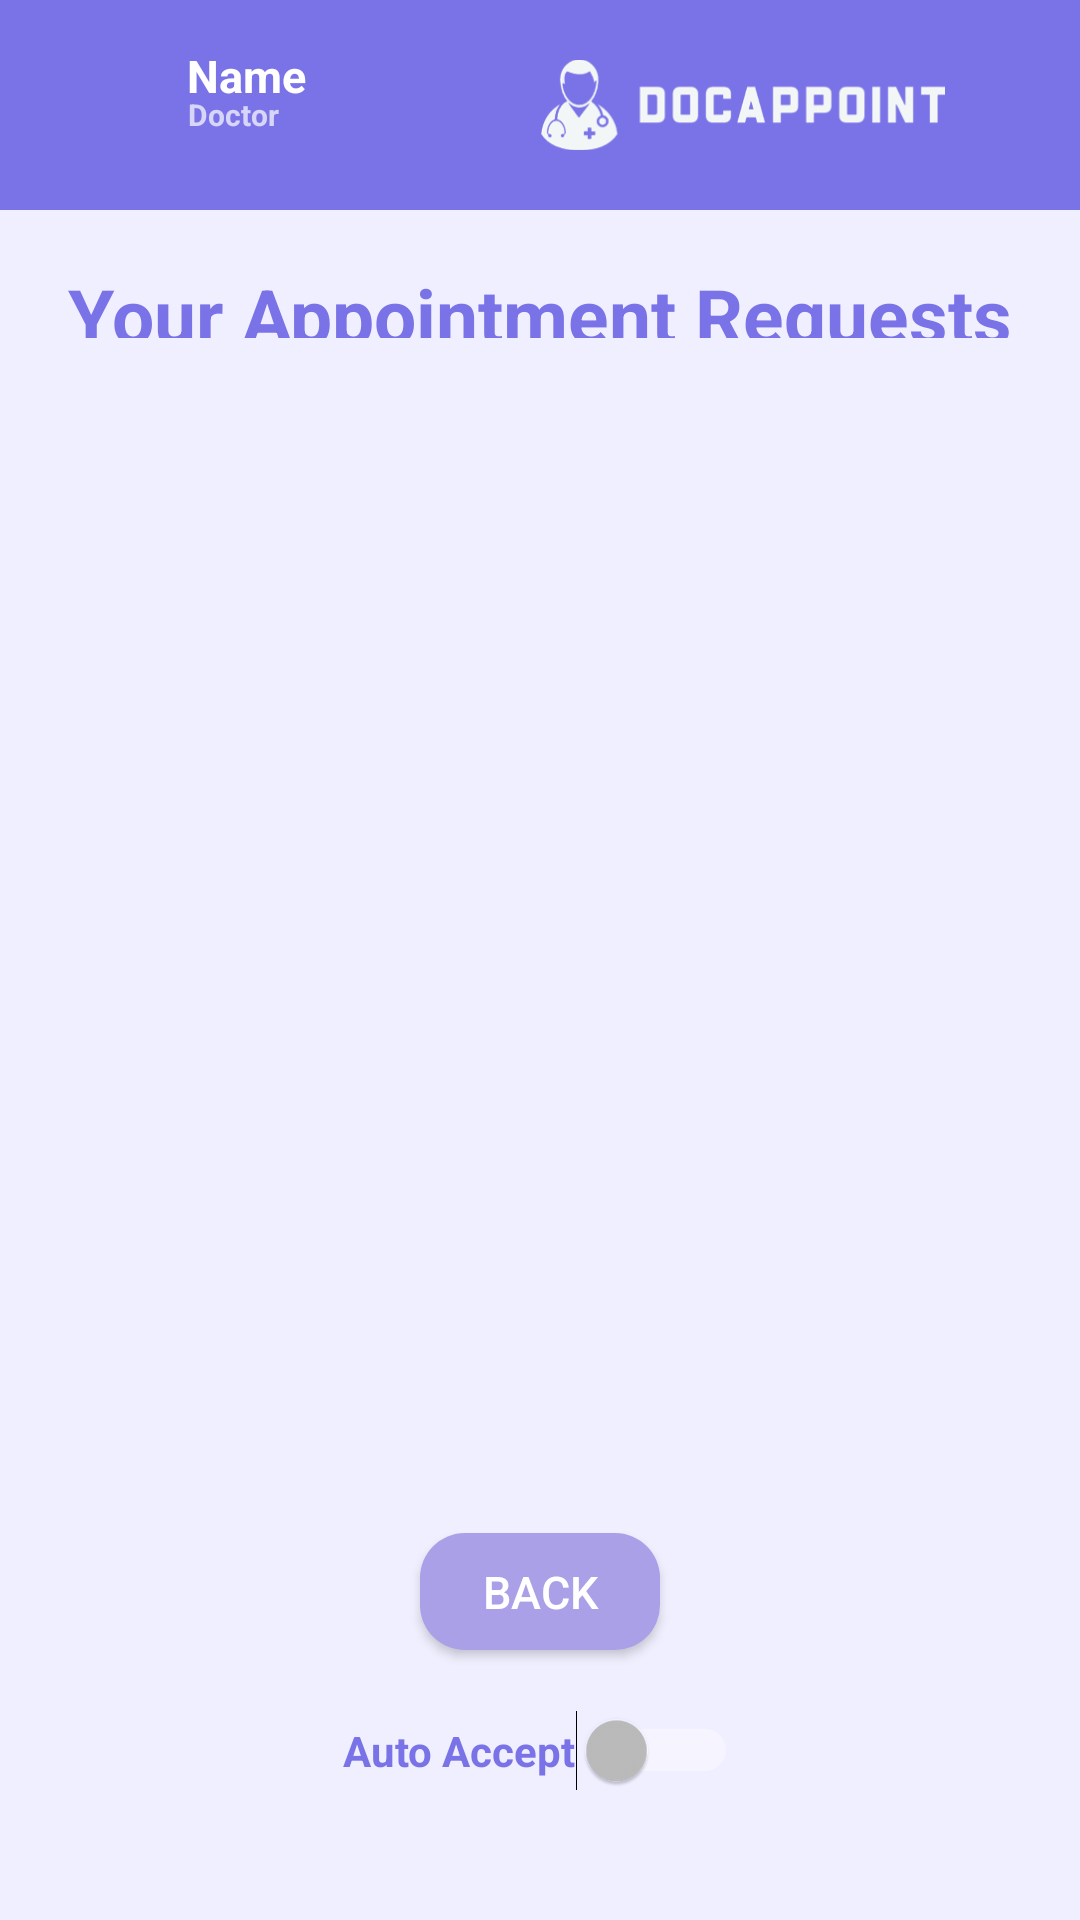

Produce the Android XML layout that renders to this screen, including the resource entries it uses.
<!-- AndroidManifest.xml: application theme Theme.DocAppoint -->
<!-- res/layout/activity_doctor_upcoming_appointments.xml -->
<?xml version="1.0" encoding="utf-8"?>
<androidx.constraintlayout.widget.ConstraintLayout xmlns:android="http://schemas.android.com/apk/res/android"
    xmlns:app="http://schemas.android.com/apk/res-auto"
    xmlns:tools="http://schemas.android.com/tools"
    android:layout_width="match_parent"
    android:layout_height="match_parent"
    android:background="#F0EFFF"
    >

    <TextView
        android:id="@+id/header"
        android:layout_width="match_parent"
        android:layout_height="70dp"
        android:layout_marginStart="0dp"
        android:layout_marginTop="0dp"
        android:background="@drawable/header"
        app:layout_constraintStart_toStartOf="parent"
        app:layout_constraintTop_toTopOf="parent"
        app:layout_constraintEnd_toEndOf="parent"
        app:layout_constraintHorizontal_bias="0.0" />

    <TextView
        android:id="@+id/doctorName"
        android:layout_width="wrap_content"
        android:layout_height="wrap_content"
        android:text="Name"
        android:textColor="@color/white"
        android:textSize="15dp"
        android:textStyle="bold"
        app:layout_constraintBottom_toBottomOf="parent"
        app:layout_constraintEnd_toEndOf="parent"
        app:layout_constraintHorizontal_bias="0.195"
        app:layout_constraintStart_toStartOf="parent"
        app:layout_constraintTop_toTopOf="parent"
        app:layout_constraintVertical_bias="0.024"
        tools:ignore="MissingConstraints" />

    <TextView
        android:id="@+id/doctorTitle"
        android:layout_width="wrap_content"
        android:layout_height="wrap_content"
        android:text="Doctor"
        android:textSize="10dp"
        android:textStyle="bold"
        app:layout_constraintBottom_toBottomOf="parent"
        app:layout_constraintEnd_toEndOf="parent"
        app:layout_constraintHorizontal_bias="0.19"
        app:layout_constraintStart_toStartOf="parent"
        app:layout_constraintTop_toTopOf="parent"
        app:layout_constraintVertical_bias="0.05" />

    <ImageView
        android:id="@+id/doctorProfilePic"
        android:layout_width="42dp"
        android:layout_height="40dp"
        android:background="@drawable/profilepicture"
        app:layout_constraintBottom_toBottomOf="parent"
        app:layout_constraintEnd_toEndOf="parent"
        app:layout_constraintHorizontal_bias="0.05"
        app:layout_constraintStart_toStartOf="parent"
        app:layout_constraintTop_toTopOf="parent"
        app:layout_constraintVertical_bias="0.021"
        app:srcCompat="@drawable/account"
        />

    <ImageView
        android:id="@+id/docAppointLogo"
        android:layout_width="135dp"
        android:layout_height="70dp"
        android:src="@drawable/whitelogo"
        app:layout_constraintBottom_toBottomOf="parent"
        app:layout_constraintEnd_toEndOf="parent"
        app:layout_constraintHorizontal_bias="0.8"
        app:layout_constraintStart_toStartOf="parent"
        app:layout_constraintTop_toTopOf="parent"
        app:layout_constraintVertical_bias="0"
        />

    <TextView
        android:id="@+id/yourUpcomingAppointments"
        android:layout_width="wrap_content"
        android:layout_height="wrap_content"
        android:text="Your Appointment Requests"
        android:textColor="@color/main"
        android:textSize="25dp"
        android:textStyle="bold"
        app:layout_constraintBottom_toBottomOf="parent"
        app:layout_constraintEnd_toEndOf="parent"
        app:layout_constraintHorizontal_bias="0.5"
        app:layout_constraintStart_toStartOf="parent"
        app:layout_constraintTop_toTopOf="parent"
        app:layout_constraintVertical_bias="0.145" />

    <Button
        android:id="@+id/doctorUpcomingBackButton"
        style="@style/backButton"
        android:layout_width="80dp"
        android:layout_height="39dp"
        app:layout_constraintBottom_toBottomOf="parent"
        app:layout_constraintEnd_toEndOf="parent"
        app:layout_constraintHorizontal_bias="0.5"
        app:layout_constraintStart_toStartOf="parent"
        app:layout_constraintTop_toTopOf="parent"
        app:layout_constraintVertical_bias="0.85" />

    <androidx.recyclerview.widget.RecyclerView
        android:id="@+id/viewDoctorUpcomingAppointments"
        android:layout_width="330dp"
        android:layout_height="400dp"
        android:background="@color/light_purple"
        app:layout_constraintBottom_toBottomOf="parent"
        app:layout_constraintEnd_toEndOf="parent"
        app:layout_constraintHorizontal_bias="0.5"
        app:layout_constraintStart_toStartOf="parent"
        app:layout_constraintTop_toTopOf="parent"
        app:layout_constraintVertical_bias="0.47" />

    <Switch
        android:id="@+id/autoAcceptAppointmentSwitch"
        android:layout_width="wrap_content"
        android:layout_height="wrap_content"
        android:text="Auto Accept"
        android:textColor="@color/main"
        android:textStyle="bold"
        app:layout_constraintBottom_toBottomOf="parent"
        app:layout_constraintEnd_toEndOf="parent"
        app:layout_constraintHorizontal_bias="0.5"
        app:layout_constraintStart_toStartOf="parent"
        app:layout_constraintTop_toTopOf="parent"
        app:layout_constraintVertical_bias="0.93" />

</androidx.constraintlayout.widget.ConstraintLayout>
<!-- resources referenced by this layout -->
<resources>
  <color name="light_purple">#F0EFFF</color>
  <color name="main">#7A73E7</color>
  <color name="white">#FFFFFFFF</color>
  <!-- drawable account: png bitmap (drawable, 22170 bytes) -->
  <!-- drawable header (drawable) -->
  <?xml version="1.0" encoding="utf-8"?>
  <shape xmlns:android="http://schemas.android.com/apk/res/android">
      <corners android:radius="0dp" />
      <solid android:color="@color/main" />
  </shape>
  <!-- drawable whitelogo: png bitmap (drawable, 16779 bytes) -->
  <style name="backButton">
          <item name="android:layout_width">wrap_content</item>
          <item name="android:layout_height">wrap_content</item>
          <item name="android:background">@drawable/rounded_back_button</item>
          <item name="android:text">back</item>
          <item name="android:textColor">@color/white</item>
          <item name="android:textSize">15sp</item>
  
      </style>
  <style name="Theme.DocAppoint" parent="Theme.AppCompat.NoActionBar">
  
      </style>
  <!-- drawable rounded_back_button (drawable) -->
  <?xml version="1.0" encoding="utf-8"?>
  <shape xmlns:android="http://schemas.android.com/apk/res/android">
      <corners android:radius="15dp" />
      <solid android:color="@color/intermediate_purple" />
  </shape>
  <color name="intermediate_purple">#A9A0E7</color>
</resources>
